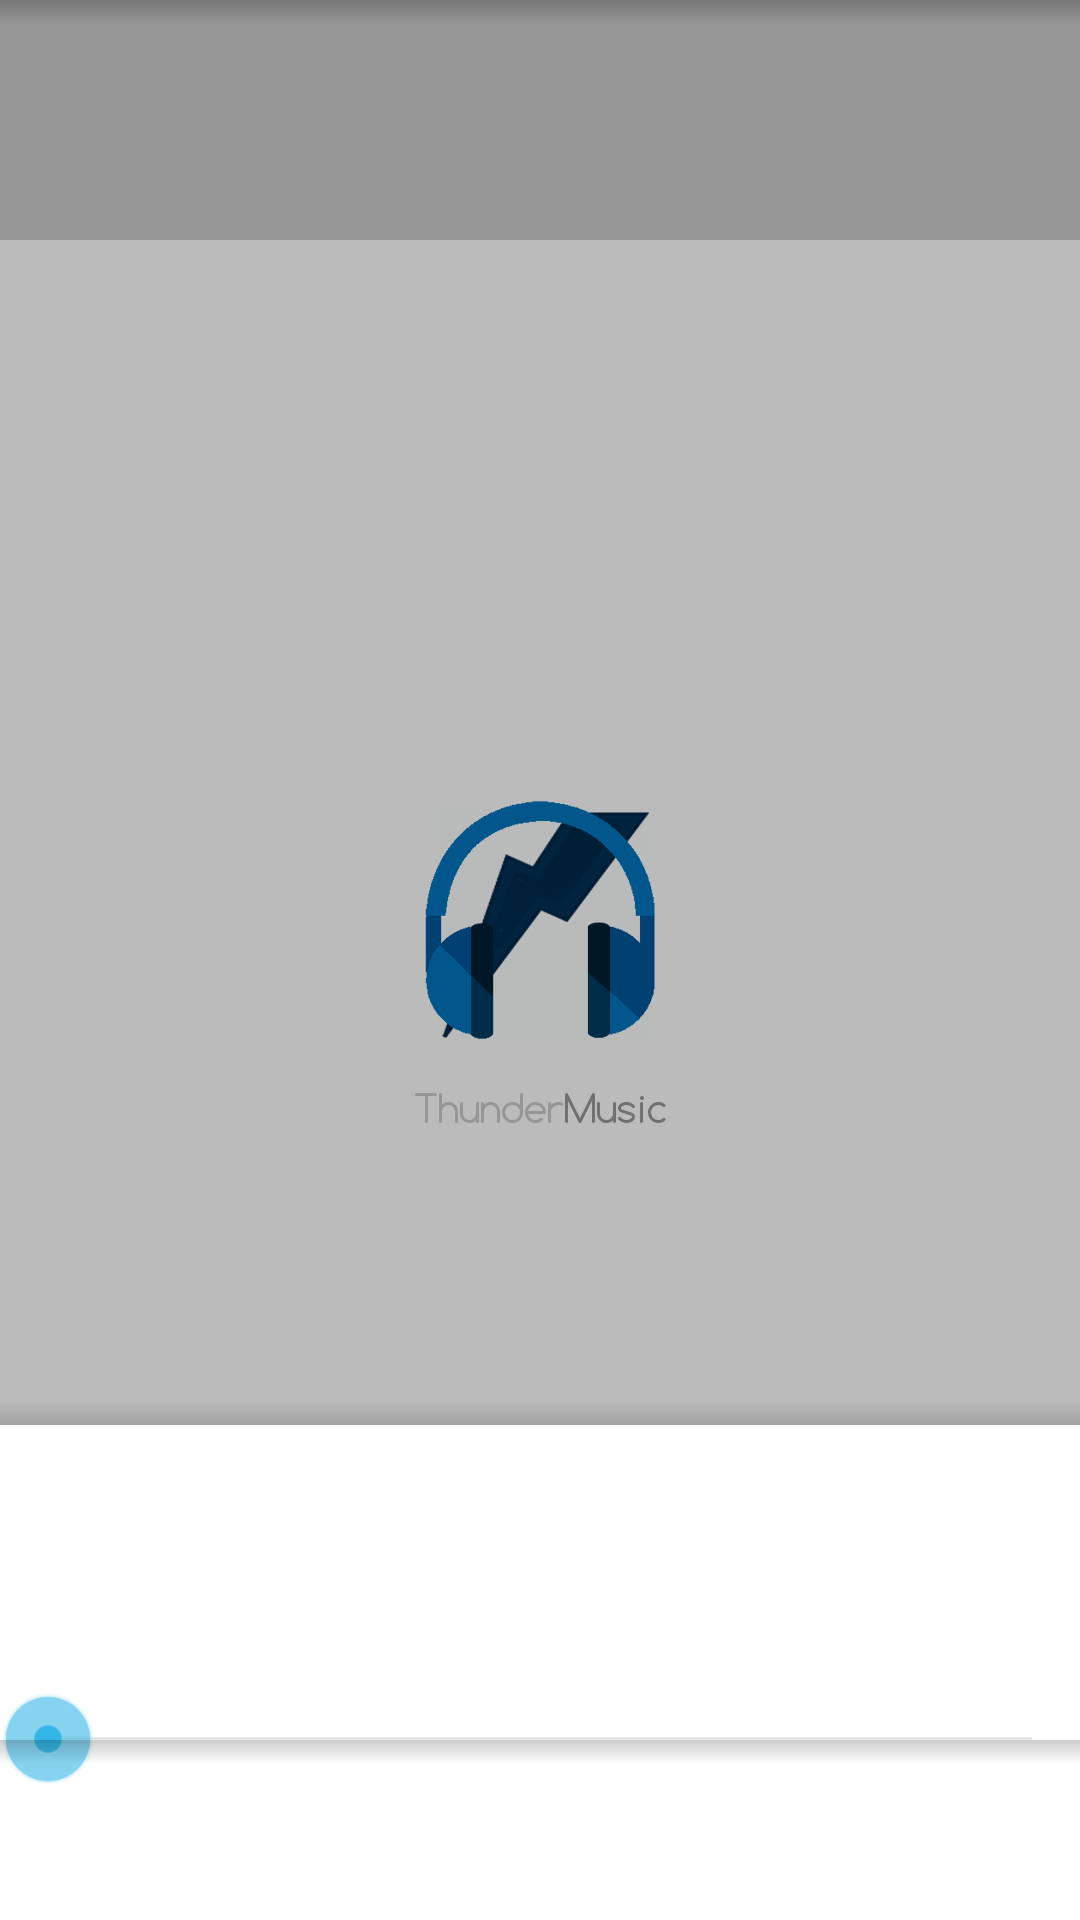

Produce the Android XML layout that renders to this screen, including the resource entries it uses.
<!-- AndroidManifest.xml: application theme StartupTheme -->
<!-- res/layout/audio_player.xml -->
<?xml version="1.0" encoding="utf-8"?>
<RelativeLayout xmlns:android="http://schemas.android.com/apk/res/android"
    android:layout_width="match_parent"
    android:layout_height="match_parent">

    <ImageView
        android:id="@+id/album"
        android:layout_width="fill_parent"
        android:layout_height="fill_parent"
        android:layout_above="@+id/discrete_infos"
        android:layout_centerHorizontal="true"
        android:background="@color/transparent6"
        android:cropToPadding="true"
        android:scaleType="centerCrop" />

    <com.luca89.views.AnimatedLayout
        android:id="@+id/playlist"
        android:layout_width="match_parent"
        android:layout_height="match_parent"
        android:layout_above="@+id/discrete_infos"
        android:layout_below="@+id/AB"
        android:visibility="gone" />


    <RelativeLayout
        android:id="@+id/discrete_infos"
        android:layout_width="match_parent"
        android:layout_height="@dimen/nowplaying_info_height"
        android:layout_above="@+id/controls">


        <HorizontalScrollView
            android:layout_width="fill_parent"
            android:layout_height="wrap_content"
            android:layout_above="@+id/album_artist_name_container"
            android:layout_alignParentLeft="true"
            android:layout_centerHorizontal="true"
            android:layout_marginRight="@dimen/tabs_height"
            android:paddingLeft="@dimen/padding_item"
            android:paddingRight="@dimen/padding_item"
            android:scrollbars="none">

            <TextView
                android:id="@+id/trackname"
                android:layout_width="wrap_content"
                android:layout_height="wrap_content"
                android:ellipsize="end"
                android:fontFamily="sans-serif-light"
                android:gravity="left"
                android:scrollHorizontally="true"
                android:singleLine="true"
                android:textColor="#E5FFFFFF"
                android:textSize="18sp"
                android:textStyle="bold" />

        </HorizontalScrollView>

        <HorizontalScrollView
            android:id="@+id/album_artist_name_container"
            android:layout_width="fill_parent"
            android:layout_height="wrap_content"
            android:layout_above="@+id/number_track"
            android:layout_alignParentLeft="true"
            android:layout_centerHorizontal="true"
            android:paddingBottom="@dimen/padding_item"
            android:paddingLeft="@dimen/padding_item"
            android:paddingRight="@dimen/padding_item"
            android:scrollbars="none">

            <TextView
                android:id="@+id/album_artist_name"
                android:layout_width="wrap_content"
                android:layout_height="wrap_content"
                android:ellipsize="end"
                android:fontFamily="sans-serif-light"
                android:gravity="left"
                android:singleLine="true"
                android:textColor="#E5FFFFFF"
                android:textSize="15sp" />

        </HorizontalScrollView>

        <TextView
            android:id="@+id/number_track"
            android:layout_width="wrap_content"
            android:layout_height="wrap_content"
            android:layout_alignParentBottom="true"
            android:layout_alignParentLeft="true"
            android:layout_centerHorizontal="true"
            android:ellipsize="end"
            android:fontFamily="sans-serif-light"
            android:gravity="left"
            android:paddingBottom="@dimen/padding_item"
            android:paddingLeft="@dimen/padding_item"
            android:paddingRight="@dimen/padding_item"
            android:singleLine="true"
            android:textColor="#E5FFFFFF"
            android:textSize="15sp" />

        <TextView
            android:id="@+id/currenttime"
            android:layout_width="wrap_content"
            android:layout_height="wrap_content"
            android:layout_alignParentBottom="true"
            android:layout_toLeftOf="@+id/totaltime"
            android:fontFamily="sans-serif-light"
            android:paddingBottom="@dimen/padding_item"
            android:paddingLeft="@dimen/padding_item"
            android:textSize="15sp" />

        <TextView
            android:id="@+id/totaltime"
            android:layout_width="wrap_content"
            android:layout_height="wrap_content"
            android:layout_alignParentBottom="true"
            android:layout_alignParentRight="true"
            android:fontFamily="sans-serif-light"
            android:paddingBottom="@dimen/padding_item"
            android:paddingRight="@dimen/padding_item"
            android:textSize="15sp" />
    </RelativeLayout>


    <FrameLayout
        android:layout_width="match_parent"
        android:layout_height="50dp"
        android:layout_above="@id/controls"
        android:layout_alignBottom="@id/discrete_infos"
        android:layout_marginBottom="-25dp">

        <SeekBar
            android:id="@android:id/progress"
            style="?android:attr/seekBarStyle"
            android:layout_width="fill_parent"
            android:layout_height="wrap_content"
            android:layout_gravity="center_vertical"
            android:padding="0dp" />
    </FrameLayout>


    <RelativeLayout
        android:id="@+id/controls"
        android:layout_width="match_parent"
        android:layout_height="@dimen/nowplaying_controls_height"
        android:layout_alignParentBottom="true">

        <ImageButton
            android:id="@+id/pause"
            android:layout_width="@dimen/button_size"
            android:layout_height="@dimen/button_size"
            android:layout_centerHorizontal="true"
            android:layout_centerInParent="true"
            android:background="?android:attr/selectableItemBackground" />

        <ImageButton
            android:id="@+id/prev"
            android:layout_width="@dimen/button_size"
            android:layout_height="@dimen/button_size"
            android:layout_centerHorizontal="true"
            android:layout_centerInParent="true"
            android:layout_toLeftOf="@id/pause"
            android:background="?android:attr/selectableItemBackground" />

        <ImageButton
            android:id="@+id/next"
            android:layout_width="@dimen/button_size"
            android:layout_height="@dimen/button_size"
            android:layout_centerHorizontal="true"
            android:layout_centerInParent="true"
            android:layout_toRightOf="@id/pause"
            android:background="?android:attr/selectableItemBackground" />

        <ImageButton
            android:id="@+id/repeat"
            android:layout_width="@dimen/button_size"
            android:layout_height="@dimen/button_size"
            android:layout_centerHorizontal="true"
            android:layout_centerInParent="true"
            android:layout_toLeftOf="@id/prev"
            android:background="?android:attr/selectableItemBackground" />

        <ImageButton
            android:id="@+id/shuffle"
            android:layout_width="@dimen/button_size"
            android:layout_height="@dimen/button_size"
            android:layout_centerHorizontal="true"
            android:layout_centerInParent="true"
            android:layout_toRightOf="@id/next"
            android:background="?android:attr/selectableItemBackground" />
    </RelativeLayout>

    <RelativeLayout
        android:layout_width="fill_parent"
        android:layout_height="@dimen/shadow_height"
        android:layout_alignParentTop="true"
        android:background="@drawable/shadown_topdown" />

    <RelativeLayout
        android:layout_width="fill_parent"
        android:layout_height="@dimen/shadow_height"
        android:layout_above="@id/discrete_infos"
        android:background="@drawable/shadown_downtop" />

    <RelativeLayout
        android:layout_width="fill_parent"
        android:layout_height="@dimen/shadow_height"
        android:layout_below="@id/discrete_infos"
        android:background="@drawable/shadown_topdown" />

    <com.melnykov.fab.FloatingActionButton xmlns:fab="http://schemas.android.com/apk/res-auto"
        android:id="@+id/FAB"
        android:layout_width="wrap_content"
        android:layout_height="wrap_content"
        android:layout_above="@id/discrete_infos"
        android:layout_alignBottom="@+id/album"
        android:layout_alignParentRight="true"
        android:layout_marginBottom="@dimen/FAB_negative_margin"
        android:layout_marginRight="@dimen/padding_item"
        android:animateLayoutChanges="true"
        android:visibility="gone"
        fab:fab_type="normal" />

    <RelativeLayout
        android:id="@+id/AB"
        android:layout_width="match_parent"
        android:layout_height="@dimen/actionbar_custom_translucent"
        android:layout_alignParentTop="true"
        android:background="@color/transparent6.5" />
</RelativeLayout>
<!-- resources referenced by this layout -->
<resources>
  <color name="transparent6">#44000000</color>
  <color name="transparent6.5">#33000000</color>
  <dimen name="FAB_negative_margin">-30dip</dimen>
  <dimen name="actionbar_custom_translucent">80dip</dimen>
  <dimen name="button_size">56dip</dimen>
  <dimen name="nowplaying_controls_height">60dip</dimen>
  <dimen name="nowplaying_info_height">105dip</dimen>
  <dimen name="padding_item">16dip</dimen>
  <dimen name="shadow_height">8dip</dimen>
  <dimen name="tabs_height">56dip</dimen>
  <!-- drawable shadown_downtop (drawable) -->
  <?xml version="1.0" encoding="utf-8"?>
  <shape xmlns:android="http://schemas.android.com/apk/res/android">
      <gradient
          android:angle="270"
          android:endColor="@color/transparent7"
          android:startColor="@android:color/transparent" />
  </shape>
  <!-- drawable shadown_topdown (drawable) -->
  <?xml version="1.0" encoding="utf-8"?>
  <shape xmlns:android="http://schemas.android.com/apk/res/android">
      <gradient
          android:angle="270"
          android:endColor="@android:color/transparent"
          android:startColor="@color/transparent6.5" />
  </shape>
  <style name="StartupTheme" parent="@android:style/Theme.Holo.Light.NoActionBar">
          <item name="android:windowBackground">@drawable/startup_logo</item>
          <item name="android:textViewStyle">@style/RobotoTextViewStyle</item>
          <item name="android:buttonStyle">@style/RobotoButtonStyle</item>
  
      </style>
  <color name="transparent7">#22000000</color>
  <!-- drawable startup_logo (drawable) -->
  <?xml version="1.0" encoding="utf-8"?>
  <layer-list xmlns:android="http://schemas.android.com/apk/res/android"
      android:opacity="opaque">
      <item android:drawable="@android:color/white" />
      <item android:gravity="center">
          <bitmap
              android:gravity="center"
              android:src="@drawable/thundermusic_logo" />
      </item>
  </layer-list>
  <style name="RobotoTextViewStyle" parent="android:Widget.TextView">
          <item name="android:fontFamily">sans-serif-light</item>
      </style>
  <style name="RobotoButtonStyle" parent="android:Widget.Holo.Button">
          <item name="android:fontFamily">sans-serif-light</item>
      </style>
  <!-- drawable thundermusic_logo: png bitmap (drawable-xxhdpi, 26935 bytes) -->
</resources>
